Run: headless pygame with SDL's dummy video driver; simulated clock (each Clock.tick advances the game by its frame time, no real sleeping); random seed 0; keys injected as events and as key.get_pressed() state; no mouse input.
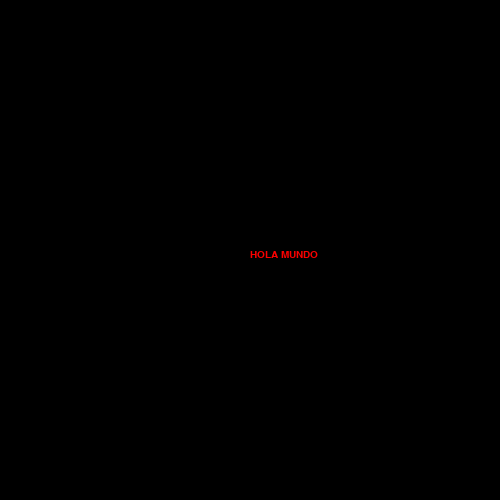
Frame 1 of 4 · flips 1–60 · no input
Frame 2 of 4 · flips 61–180 · tapped SPACE, RETURN · held RIGHT (→), D · screen unchanged from frame 1, image omitted
Frame 3 of 4 · flips 181–300 · held DOWN (↓), S · screen unchanged from frame 2, image omitted
Frame 4 of 4 · flips 301–420 · held LEFT (←), A, UP (↑), W · screen unchanged from frame 3, image omitted

The pygame program that drew these frames:

import pygame
from pygame.locals import K_x

pygame.init() #Se inicializa pygame
screen_width = 500 # -> Ancho de la ventana 
screen_height = 500 # -> Alto de la ventana
font = pygame.font.SysFont("Arial Narrow", 15) # -> Fuente
text = font.render("HOLA MUNDO", True, (250, 0, 0)) # -> Texto
screen = pygame.display.set_mode((screen_width, screen_height)) # -> Se crea una ventana
screen.blit(text,(250,250)) # -> Rellena la ventana con el texto
running = True # -> Variable que se utiliza para detener el bucle
while running: # -> Cuerpo del bucle
    for event in pygame.event.get(): # -> Cuerpo del bucle para eventos
        if event.type == pygame.QUIT: # -> Si el evento es de cerrar la ventana
            running = False # -> Se detiene el bucle
        if event.type == pygame.KEYDOWN : # -> Si el evento es de pulsar una tecla
            print(pygame.key.name(event.key))
    pygame.display.flip() # -> Actualiza la ventana
pygame.quit() # Fin
